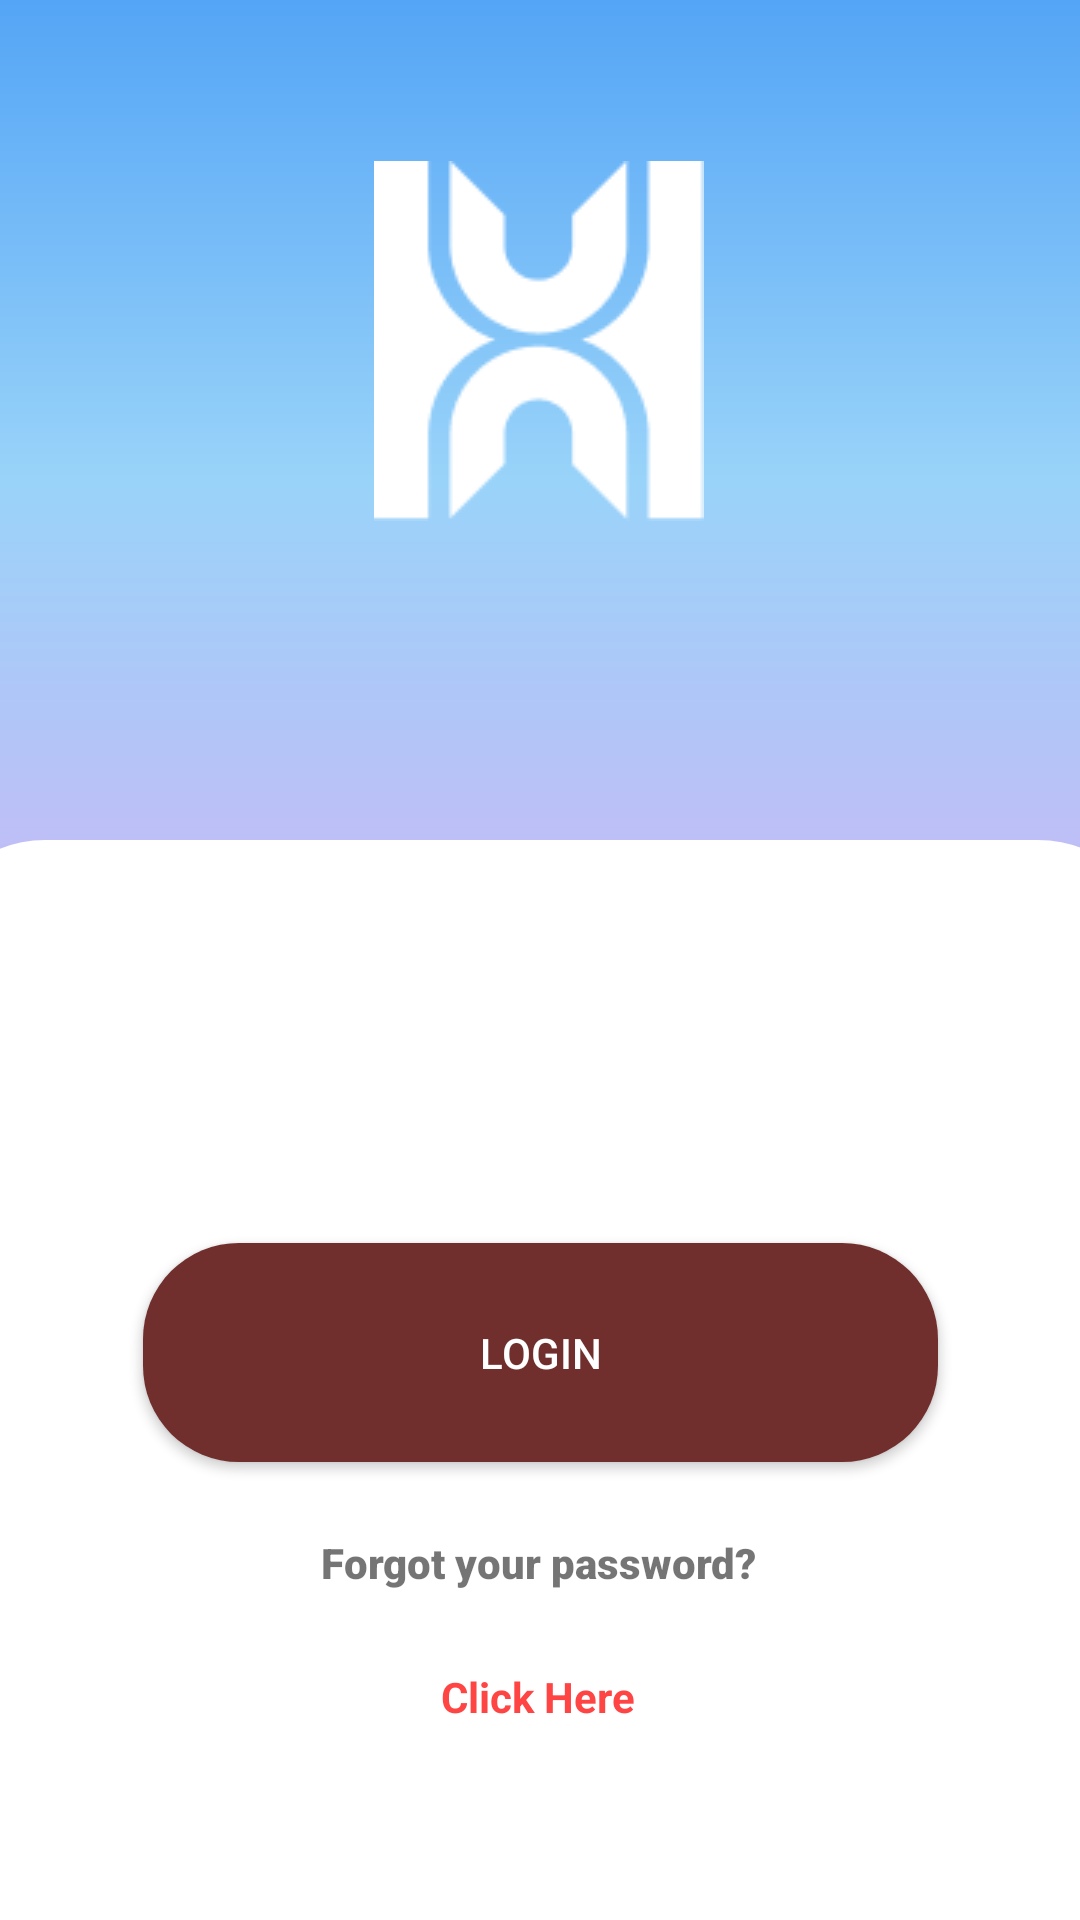

Reconstruct the res/layout file that produces this screen, plus the resources it refers to.
<!-- AndroidManifest.xml: application theme Theme.Finalproject -->
<!-- res/layout/activity_login.xml -->
<?xml version="1.0" encoding="utf-8"?>
<androidx.constraintlayout.widget.ConstraintLayout xmlns:android="http://schemas.android.com/apk/res/android"
    xmlns:app="http://schemas.android.com/apk/res-auto"
    xmlns:tools="http://schemas.android.com/tools"
    android:layout_width="match_parent"
    android:layout_height="match_parent"
    tools:context=".ui.LoginActivity">


    <EditText
        android:id="@+id/insertEmail"
        android:layout_width="307dp"
        android:layout_height="57dp"
        android:layout_marginTop="343dp"
        android:layout_marginBottom="331dp"
        android:ems="10"
        android:hint="Email"
        android:inputType="textEmailAddress"
        app:layout_constraintBottom_toBottomOf="parent"
        app:layout_constraintEnd_toEndOf="parent"
        app:layout_constraintStart_toStartOf="parent"
        app:layout_constraintTop_toTopOf="parent" />

    <EditText
        android:id="@+id/insertPassword"
        android:layout_width="307dp"
        android:layout_height="57dp"
        android:layout_marginTop="432dp"
        android:layout_marginBottom="242dp"
        android:ems="10"
        android:hint="Password"
        android:inputType="textPersonName"
        app:layout_constraintBottom_toBottomOf="parent"
        app:layout_constraintEnd_toEndOf="parent"
        app:layout_constraintStart_toStartOf="parent"
        app:layout_constraintTop_toTopOf="parent" />

    <Button
        android:id="@+id/loginBtn"
        android:layout_width="265dp"
        android:layout_height="73dp"
        android:layout_marginTop="28dp"
        android:background="@drawable/login_button_state"
        android:text="Login"
        android:textColor="@color/white"
        app:layout_constraintEnd_toEndOf="parent"
        app:layout_constraintStart_toStartOf="parent"
        app:layout_constraintTop_toBottomOf="@+id/insertPassword" />

    <TextView
        android:id="@+id/forgotPassword"
        android:layout_width="wrap_content"
        android:layout_height="wrap_content"
        android:layout_marginTop="24dp"
        android:fontFamily="sans-serif-black"
        android:text="Forgot your password?"
        app:layout_constraintEnd_toEndOf="parent"
        app:layout_constraintHorizontal_bias="0.498"
        app:layout_constraintStart_toStartOf="parent"
        app:layout_constraintTop_toBottomOf="@+id/loginBtn" />

    <TextView
        android:id="@+id/clickHereHyperTxt"
        android:layout_width="wrap_content"
        android:layout_height="wrap_content"
        android:text="Click Here"
        android:textAlignment="center"
        android:textColor="@android:color/holo_red_light"
        android:textColorHighlight="@android:color/holo_red_dark"
        android:textSize="14sp"
        android:textStyle="bold"
        app:layout_constraintBottom_toBottomOf="parent"
        app:layout_constraintEnd_toEndOf="parent"
        app:layout_constraintHorizontal_bias="0.498"
        app:layout_constraintStart_toStartOf="parent"
        app:layout_constraintTop_toBottomOf="@+id/forgotPassword"
        app:layout_constraintVertical_bias="0.282" />

    <ImageView
        android:id="@+id/background_image"
        android:layout_width="411dp"
        android:layout_height="320dp"
        android:layout_marginBottom="398dp"
        app:layout_constraintBottom_toBottomOf="parent"
        app:layout_constraintEnd_toEndOf="parent"
        app:layout_constraintStart_toStartOf="parent"
        app:layout_constraintTop_toTopOf="parent"
        app:layout_constraintVertical_bias="0.0"
        app:srcCompat="@drawable/background_image" />

    <ImageView
        android:id="@+id/app_logo"
        android:layout_width="wrap_content"
        android:layout_height="wrap_content"
        android:layout_marginStart="150dp"
        android:layout_marginTop="99dp"
        android:layout_marginEnd="151dp"
        android:layout_marginBottom="512dp"
        app:layout_constraintBottom_toBottomOf="parent"
        app:layout_constraintEnd_toEndOf="parent"
        app:layout_constraintStart_toStartOf="parent"
        app:layout_constraintTop_toTopOf="parent"
        app:srcCompat="@drawable/app_logo" />

</androidx.constraintlayout.widget.ConstraintLayout>
<!-- resources referenced by this layout -->
<resources>
  <!-- drawable app_logo: png bitmap (drawable-v24, 2109 bytes) -->
  <!-- drawable background_image (drawable) -->
  <?xml version="1.0" encoding="utf-8"?>
  <layer-list xmlns:android="http://schemas.android.com/apk/res/android" >
      <item>
              <shape android:shape="rectangle" >
                  <gradient
                      android:type="linear"
                      android:startColor="#54a5f6"
                      android:centerColor="#99d3f9"
                      android:endColor="#cab8f6"
                      android:angle="-45"/>
  
              </shape>
      </item>
      <item
          android:top="280dp">
          <shape android:shape="rectangle">
              <corners android:topLeftRadius="70dp"
                       android:topRightRadius="70dp"/>
              <solid android:color="#ffff"/>
          </shape>
      </item>
  
  </layer-list>
  <!-- drawable login_button_state (drawable) -->
  <?xml version="1.0" encoding="utf-8"?>
  <shape xmlns:android="http://schemas.android.com/apk/res/android"
      android:shape="rectangle">
      <solid android:color="#702F2D"/>
      <corners
          android:radius="32dp"/>
  
  </shape>
  <style name="Theme.Finalproject" parent="Theme.MaterialComponents.DayNight.DarkActionBar">
          
          <item name="colorPrimary">@color/purple_500</item>
          <item name="colorPrimaryVariant">@color/purple_700</item>
          <item name="colorOnPrimary">@color/white</item>
          
          <item name="colorSecondary">@color/teal_200</item>
          <item name="colorSecondaryVariant">@color/teal_700</item>
          <item name="colorOnSecondary">@color/black</item>
          
          <item name="android:statusBarColor" tools:targetApi="l">?attr/colorPrimaryVariant</item>
          
      </style>
  <!-- not gathered from this repository: default colours our renderer supplied (Android Studio template values) -->
  <color name="purple_500">#FF6200EE</color>
  <color name="purple_700">#FF3700B3</color>
  <color name="teal_200">#FF03DAC5</color>
  <color name="teal_700">#FF018786</color>
  <color name="black">#FF000000</color>
  <color name="white">#FFFFFFFF</color>
</resources>
